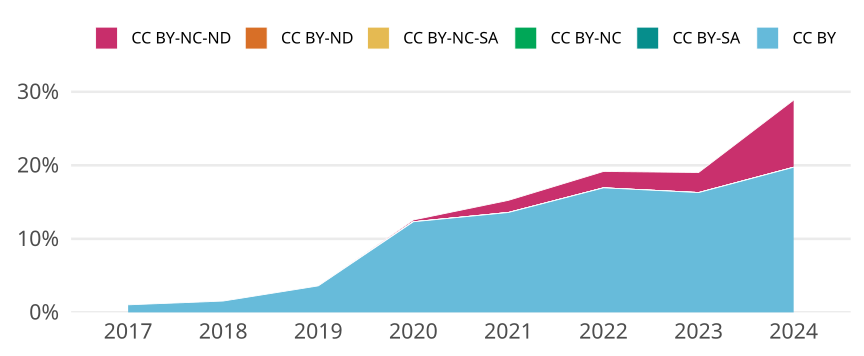

The file beside this chart, header and first rows:
cr_year, jn_all, cc, cc_total, prop
2017, 1072, CC BY, 11, 0.01026
2017, 1072, CC BY-SA, 0, 0
2017, 1072, CC BY-NC, 0, 0
2017, 1072, CC BY-NC-SA, 0, 0
2017, 1072, CC BY-ND, 0, 0
2017, 1072, CC BY-NC-ND, 0, 0
2018, 1167, CC BY, 18, 0.01542
2018, 1167, CC BY-SA, 0, 0
2018, 1167, CC BY-NC, 0, 0
2018, 1167, CC BY-NC-SA, 0, 0
2018, 1167, CC BY-ND, 0, 0
2018, 1167, CC BY-NC-ND, 0, 0
2019, 1082, CC BY, 39, 0.03604
2019, 1082, CC BY-SA, 0, 0
2019, 1082, CC BY-NC, 0, 0
2019, 1082, CC BY-NC-SA, 0, 0
2019, 1082, CC BY-ND, 0, 0
2019, 1082, CC BY-NC-ND, 0, 0
2020, 1201, CC BY, 148, 0.1232
2020, 1201, CC BY-SA, 0, 0
2020, 1201, CC BY-NC, 0, 0
2020, 1201, CC BY-NC-SA, 0, 0
2020, 1201, CC BY-ND, 0, 0
2020, 1201, CC BY-NC-ND, 3, 0.002498
2021, 1332, CC BY, 181, 0.1359
2021, 1332, CC BY-SA, 0, 0
2021, 1332, CC BY-NC, 0, 0
2021, 1332, CC BY-NC-SA, 0, 0
2021, 1332, CC BY-ND, 0, 0
2021, 1332, CC BY-NC-ND, 22, 0.01652
2022, 1346, CC BY, 228, 0.1694
2022, 1346, CC BY-SA, 0, 0
2022, 1346, CC BY-NC, 0, 0
2022, 1346, CC BY-NC-SA, 0, 0
2022, 1346, CC BY-ND, 0, 0
2022, 1346, CC BY-NC-ND, 30, 0.02229
2023, 1209, CC BY, 197, 0.1629
2023, 1209, CC BY-SA, 0, 0
2023, 1209, CC BY-NC, 0, 0
2023, 1209, CC BY-NC-SA, 0, 0
2023, 1209, CC BY-ND, 0, 0
2023, 1209, CC BY-NC-ND, 33, 0.0273
2024, 613, CC BY, 121, 0.1974
2024, 613, CC BY-SA, 0, 0
2024, 613, CC BY-NC, 0, 0
2024, 613, CC BY-NC-SA, 0, 0
2024, 613, CC BY-ND, 0, 0
2024, 613, CC BY-NC-ND, 56, 0.09135
